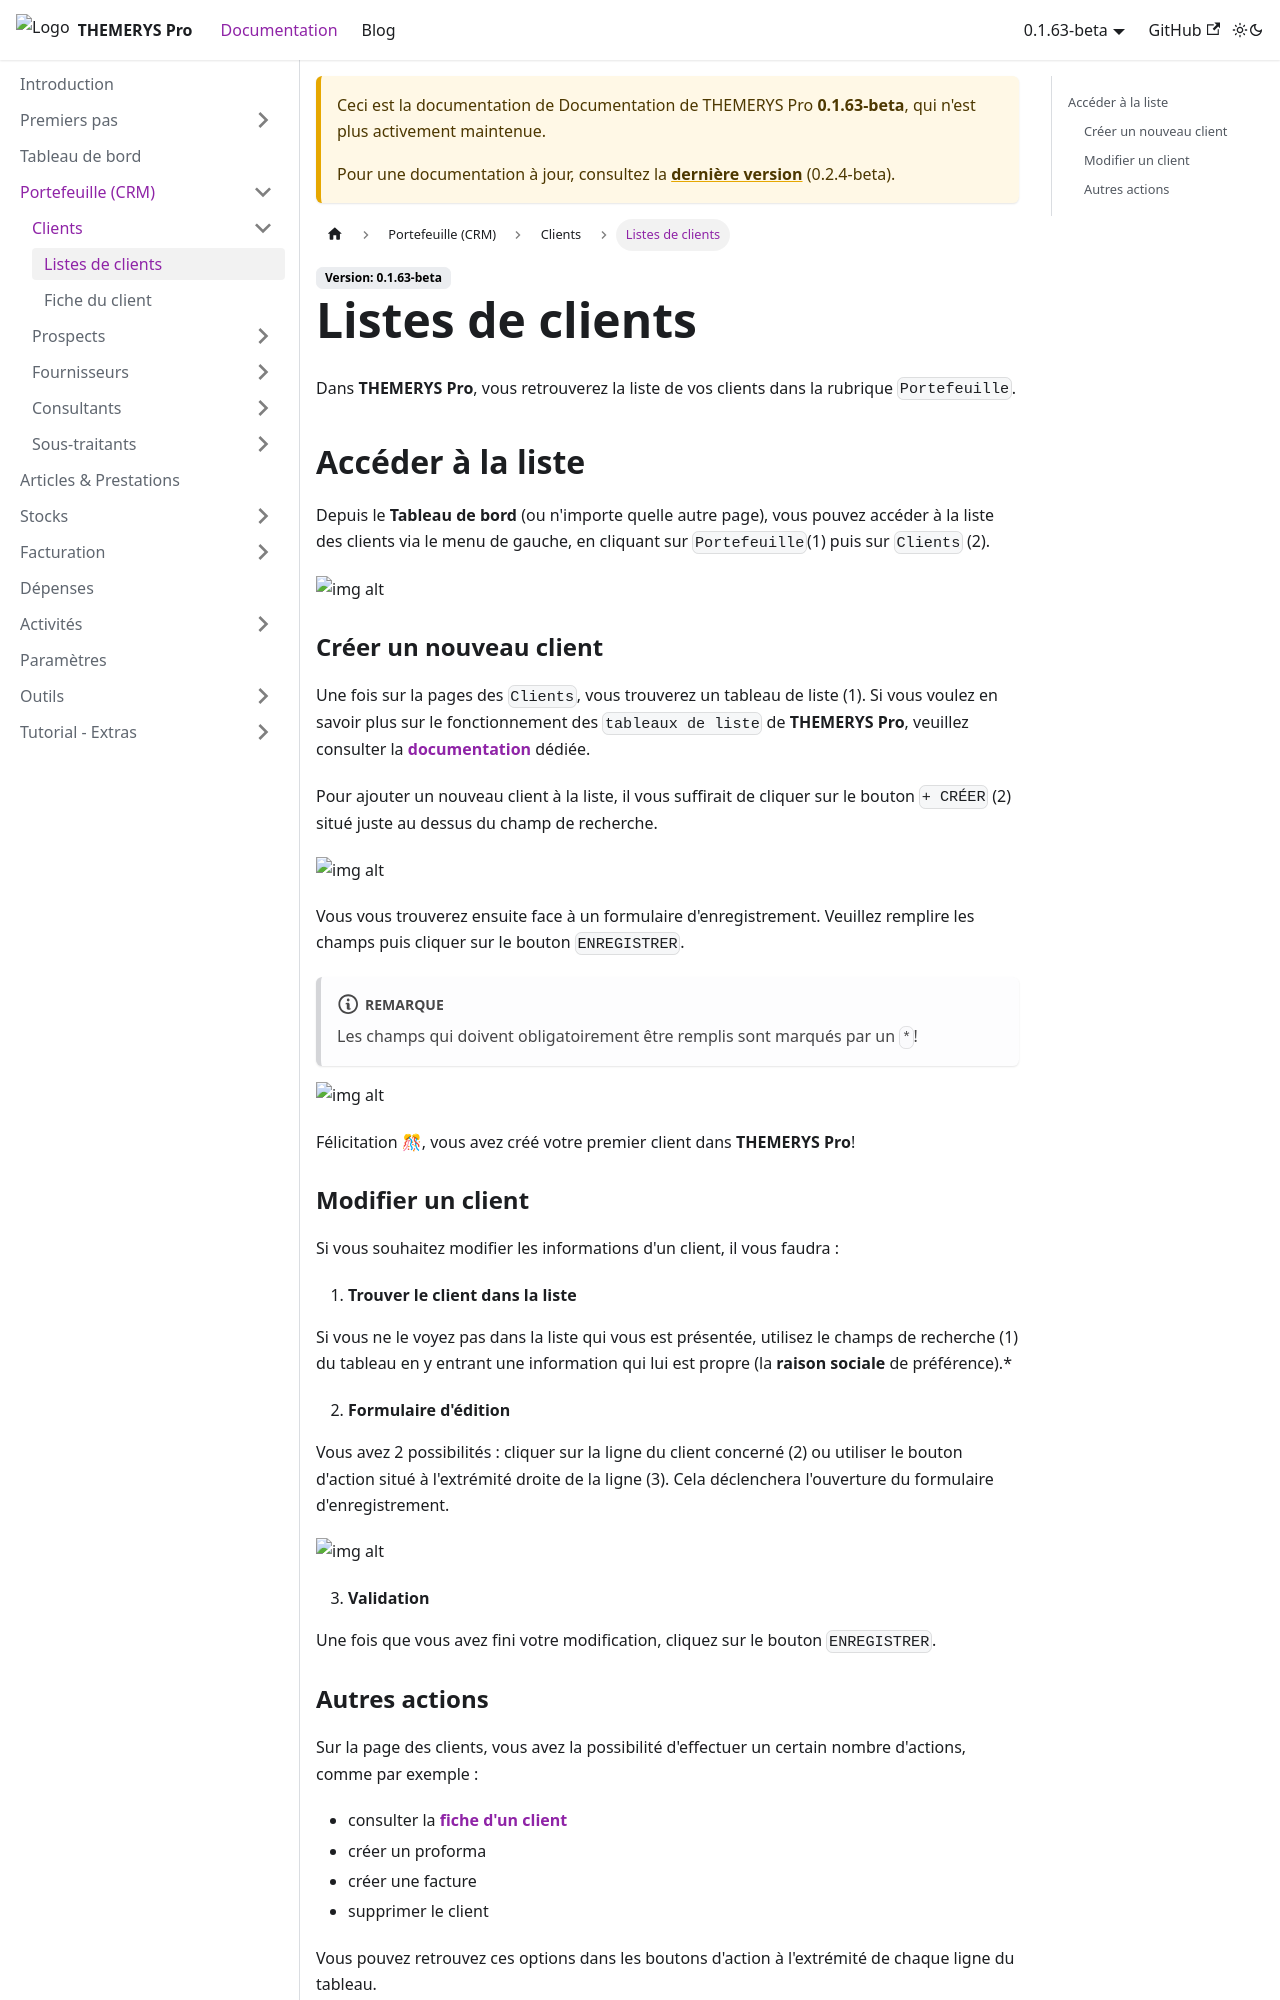

repository: M-tower/themerys-pro-doc · page: docs/0.1.63-beta/portefeuille/clients/liste-clients.html · generator: docusaurus

---
sidebar_position: 1
---

# Listes de clients
Dans **THEMERYS Pro**, vous retrouverez la liste de vos clients dans la rubrique `Portefeuille`.

## Accéder à la liste
Depuis le **Tableau de bord** (ou n'importe quelle autre page), vous pouvez accéder à la liste des clients via le 
menu de gauche, en cliquant sur `Portefeuille`(1) puis sur `Clients` (2).

![img alt](/img/clients-goto.png)

### Créer un nouveau client
Une fois sur la pages des `Clients`, vous trouverez un tableau de liste (1).
Si vous voulez en savoir plus sur le fonctionnement des `tableaux de liste` de **THEMERYS Pro**, veuillez consulter
la **[documentation](../../outils/tableaux)** dédiée.

Pour ajouter un nouveau client à la liste, il vous suffirait de cliquer sur le bouton `+ CRÉER` (2) situé juste au dessus du champ de recherche.

![img alt](/img/clients-creation.png)

Vous vous trouverez ensuite face à un formulaire d'enregistrement. Veuillez remplire les champs puis cliquer sur le bouton `ENREGISTRER`.

:::note

Les champs qui doivent obligatoirement être remplis sont marqués par un `*`!

:::

![img alt](/img/clients-creation-form.png)

Félicitation 🎊, vous avez créé votre premier client dans  **THEMERYS Pro**!

### Modifier un client
Si vous souhaitez modifier les informations d'un client, il vous faudra :
1. **Trouver le client dans la liste** 

Si vous ne le voyez pas dans la liste qui vous est présentée, utilisez le champs de recherche (1) du tableau
en y entrant une information qui lui est propre (la **raison sociale** de préférence).*

2. **Formulaire d'édition** 

Vous avez 2 possibilités : cliquer sur la ligne du client concerné (2) ou utiliser le bouton d'action situé à l'extrémité droite de la ligne (3).
Cela déclenchera l'ouverture du formulaire d'enregistrement.

![img alt](/img/clients-modifier.png)

3. **Validation**

Une fois que vous avez fini votre modification, cliquez sur le bouton `ENREGISTRER`.
